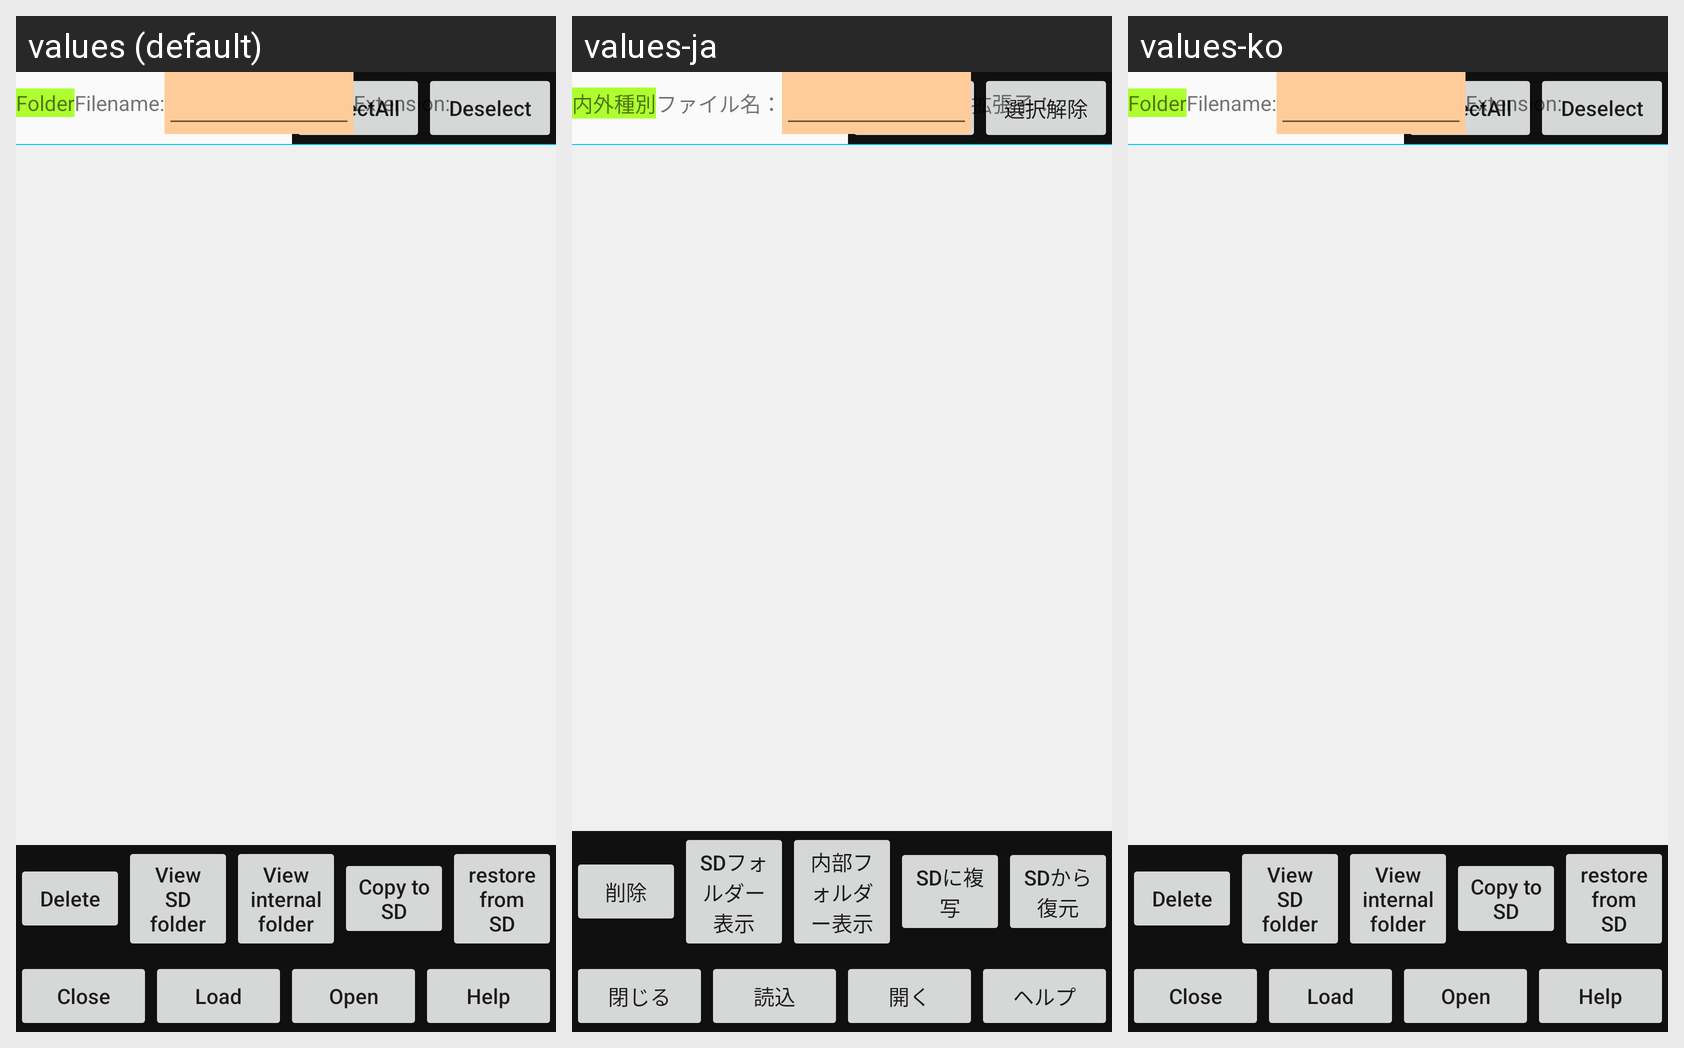

The Android screen above is rendered under several locales of the same app. Produce the string resources it draws, with the default and per-locale values.
Android screen res/layout/filedialog.xml rendered under 3 locales, left to right: values (default), values-ja, values-ko. Device: Nexus 5 (rendered at 1080×1920; each locale shown at half size, 540×960, under a caption strip naming it); theme AppTheme.NoActionBar.
Strings drawn on this screen, with the default value and each locale's value (text and hints the layout hard-codes, and strings that could not be matched under every locale, appear in the picture but are not listed):

SelectAll
  values: SelectAll
  values-ja: 全選択
  values-ko: SelectAll  [not translated; the default value is used]

DeSelectAll
  values: Deselect
  values-ja: 選択解除
  values-ko: Deselect  [not translated; the default value is used]

FileType
  values: Folder
  values-ja: 内外種別
  values-ko: Folder  [not translated; the default value is used]

LabelFileName
  values: Filename:
  values-ja: ファイル名：
  values-ko: Filename:  [not translated; the default value is used]

LabelFilter
  values: Extension:
  values-ja: 拡張子：
  values-ko: Extension:  [not translated; the default value is used]

Delete
  values: Delete
  values-ja: 削除
  values-ko: Delete  [not translated; the default value is used]

SwitchToSD
  values: View SD folder
  values-ja: SDフォルダー表示
  values-ko: View SD folder  [not translated; the default value is used]

SwitchToFiles
  values: View internal folder
  values-ja: 内部フォルダー表示
  values-ko: View internal folder  [not translated; the default value is used]

Backup
  values: Copy to SD
  values-ja: SDに複写
  values-ko: Copy to SD  [not translated; the default value is used]

Restore
  values: restore from SD
  values-ja: SDから復元
  values-ko: restore from SD  [not translated; the default value is used]

Close
  values: Close
  values-ja: 閉じる
  values-ko: Close  [not translated; the default value is used]

Load
  values: Load
  values-ja: 読込
  values-ko: Load  [not translated; the default value is used]

Open
  values: Open
  values-ja: 開く
  values-ko: Open  [not translated; the default value is used]

Help
  values: Help
  values-ja: ヘルプ
  values-ko: Help  [not translated; the default value is used]
